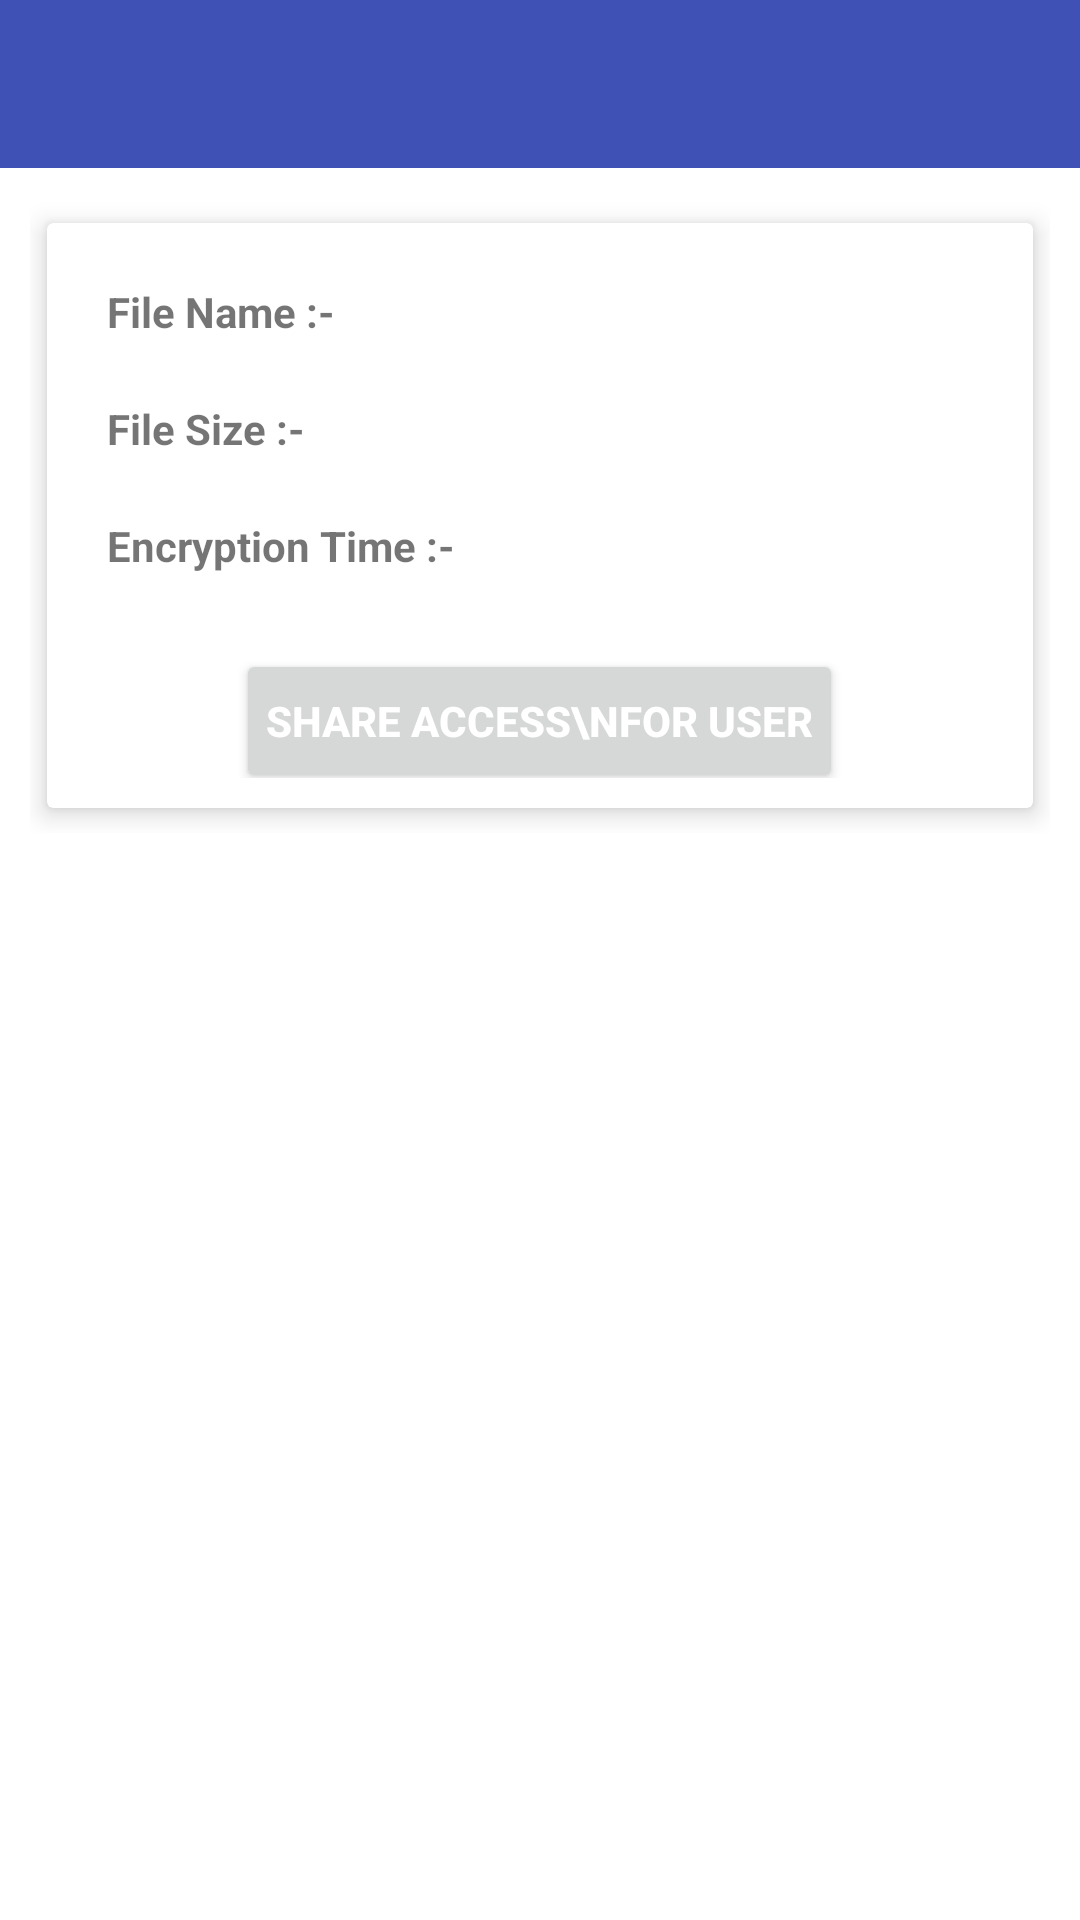

Android layout source for this screen:
<!-- AndroidManifest.xml: application theme Theme.SecureFileAccess -->
<!-- res/layout/activity_view_files_details.xml -->
<?xml version="1.0" encoding="utf-8"?>
<RelativeLayout xmlns:android="http://schemas.android.com/apk/res/android"
    xmlns:app="http://schemas.android.com/apk/res-auto"
    xmlns:tools="http://schemas.android.com/tools"
    android:id="@+id/rlMainViewFilesDetails"
    android:layout_width="match_parent"
    android:layout_height="match_parent"
    tools:context=".activity.ViewFilesDetails">

    <include
        android:id="@+id/toolbar"
        layout="@layout/view_files_details_toolbar" />

    <ScrollView
        android:layout_width="match_parent"
        android:layout_height="match_parent"
        android:layout_below="@+id/toolbar">

        <RelativeLayout
            android:layout_width="match_parent"
            android:layout_height="match_parent">

            <LinearLayout
                android:id="@+id/llFilesDetails"
                android:layout_width="match_parent"
                android:layout_height="wrap_content"
                android:orientation="vertical"
                android:padding="@dimen/layoutContentPadding"
                android:weightSum="1">

                <androidx.cardview.widget.CardView
                    android:id="@+id/cardView"
                    style="@style/CardView"
                    android:layout_width="match_parent"
                    android:layout_height="wrap_content"
                    app:cardElevation="5dp"
                    app:cardUseCompatPadding="true">

                    <LinearLayout
                        android:layout_width="match_parent"
                        android:layout_height="wrap_content"
                        android:orientation="vertical"
                        android:padding="@dimen/layoutContentPadding">

                        <LinearLayout
                            android:layout_width="match_parent"
                            android:layout_height="wrap_content"
                            android:orientation="horizontal"
                            android:weightSum="1">

                            <TextView
                                android:layout_width="0dp"
                                android:layout_height="wrap_content"
                                android:layout_weight=".5"
                                android:padding="@dimen/layoutContentPadding"
                                android:text="File Name :- "
                                android:textStyle="bold" />

                            <TextView
                                android:id="@+id/tvFileName"
                                android:layout_width="0dp"
                                android:layout_height="wrap_content"
                                android:layout_weight=".5"
                                android:padding="@dimen/layoutContentPadding" />
                        </LinearLayout>

                        <LinearLayout
                            android:layout_width="match_parent"
                            android:layout_height="wrap_content"
                            android:orientation="horizontal"
                            android:weightSum="1">

                            <TextView
                                android:layout_width="0dp"
                                android:layout_height="wrap_content"
                                android:layout_weight=".5"
                                android:padding="@dimen/layoutContentPadding"
                                android:text="File Size :- "
                                android:textStyle="bold" />

                            <TextView
                                android:id="@+id/tvFileSize"
                                android:layout_width="0dp"
                                android:layout_height="wrap_content"
                                android:layout_weight=".5"
                                android:padding="@dimen/layoutContentPadding" />
                        </LinearLayout>

                        <LinearLayout
                            android:layout_width="match_parent"
                            android:layout_height="wrap_content"
                            android:orientation="horizontal"
                            android:weightSum="1">

                            <TextView
                                android:layout_width="0dp"
                                android:layout_height="wrap_content"
                                android:layout_weight=".5"
                                android:padding="@dimen/layoutContentPadding"
                                android:text="Encryption Time :-  "
                                android:textStyle="bold" />

                            <TextView
                                android:id="@+id/tvFileEncryptionTime"
                                android:layout_width="0dp"
                                android:layout_height="wrap_content"
                                android:layout_weight=".5"
                                android:padding="@dimen/layoutContentPadding" />
                        </LinearLayout>

                        <LinearLayout
                            android:layout_width="match_parent"
                            android:layout_height="wrap_content"
                            android:layout_gravity="end"
                            android:gravity="center"
                            android:orientation="horizontal">

                            <Button
                                android:id="@+id/btnShareAccess"
                                android:layout_width="wrap_content"
                                android:layout_height="wrap_content"
                                android:layout_marginTop="@dimen/layoutContentPadding"
                                android:gravity="center"
                                android:padding="@dimen/layoutContentPadding"
                                android:text="Share access\nfor user"
                                android:textAlignment="center"
                                android:textColor="@color/white"
                                android:textStyle="bold" />
                        </LinearLayout>
                    </LinearLayout>
                </androidx.cardview.widget.CardView>

            </LinearLayout>

            <androidx.cardview.widget.CardView
                android:layout_width="match_parent"
                android:layout_height="wrap_content"
                android:layout_below="@id/llFilesDetails"
                android:layout_gravity="center"
                app:cardElevation="15dp"
                app:cardUseCompatPadding="true">

                <LinearLayout
                    android:id="@+id/llRvContent"
                    android:layout_width="match_parent"
                    android:layout_height="wrap_content"
                    android:orientation="vertical"
                    android:visibility="gone">

                    <LinearLayout
                        android:layout_width="match_parent"
                        android:layout_height="wrap_content"
                        android:background="@color/colorAccent"
                        android:orientation="horizontal">

                        <TextView
                            style="@style/Card_heading_text"
                            android:layout_width="0dp"
                            android:layout_height="wrap_content"
                            android:layout_gravity="start"
                            android:layout_weight=".7"
                            android:padding="@dimen/layoutContentPadding"
                            android:text="UserName"
                            android:textAlignment="textStart"
                            android:textColor="@color/black"
                            android:textSize="@dimen/textSizeInButton" />

                        <View
                            android:layout_width="1dp"
                            android:layout_height="match_parent"
                            android:background="#e9e9e9" />

                        <TextView
                            style="@style/Card_heading_text"
                            android:layout_width="0dp"
                            android:layout_height="wrap_content"
                            android:layout_gravity="end"
                            android:layout_weight=".3"
                            android:padding="@dimen/layoutContentPadding"
                            android:text="Access"
                            android:textAlignment="textEnd"
                            android:textColor="@color/black"
                            android:textSize="@dimen/textSizeInButton" />
                    </LinearLayout>

                    <androidx.recyclerview.widget.RecyclerView
                        android:id="@+id/rvShareAccess"
                        android:layout_width="match_parent"
                        android:layout_height="wrap_content"
                        android:visibility="gone" />

                    <TextView
                        android:id="@+id/tvNoData"
                        android:layout_width="match_parent"
                        android:layout_height="wrap_content"
                        android:layout_gravity="center"
                        android:padding="@dimen/main_layout_padding"
                        android:text="@string/no_data_available"
                        android:textAlignment="center" />

                </LinearLayout>

            </androidx.cardview.widget.CardView>

        </RelativeLayout>

    </ScrollView>

</RelativeLayout>
<!-- res/layout/view_files_details_toolbar.xml (included above) -->
<androidx.appcompat.widget.Toolbar xmlns:android="http://schemas.android.com/apk/res/android"
    xmlns:app="http://schemas.android.com/apk/res-auto"
    android:id="@+id/toolbar"
    android:layout_width="match_parent"
    android:layout_height="?android:actionBarSize"
    android:background="@color/colorPrimary"
    android:orientation="horizontal"
    app:popupTheme="@style/ThemeOverlay.AppCompat.Dark.ActionBar"
    app:theme="@style/ThemeOverlay.AppCompat.Dark.ActionBar">

    <LinearLayout
        android:layout_width="match_parent"
        android:layout_height="wrap_content"
        android:gravity="center">

        <TextView
            android:id="@+id/tvTitle"
            android:layout_width="wrap_content"
            android:layout_height="wrap_content"
            android:layout_gravity="center"
            android:layout_weight=".7"
            android:gravity="start"
            android:paddingLeft="@dimen/layoutContentPadding"
            android:textAlignment="textStart"
            android:textColor="@color/white"
            android:textSize="18sp"
            android:textStyle="bold" />

        <ImageView
            android:layout_width="30dp"
            android:layout_height="30dp"
            android:src="@drawable/edit"
            android:gravity="end"
            android:id="@+id/ivEditFile"
            android:layout_marginRight="@dimen/layoutContentPadding"
            app:tint="@color/white"></ImageView>


    </LinearLayout>

</androidx.appcompat.widget.Toolbar>
<!-- resources referenced by this layout -->
<resources>
  <color name="black">#000000</color>
  <color name="colorAccent">#FF4081</color>
  <color name="colorPrimary">#3F51B5</color>
  <color name="white">#ffffff</color>
  <dimen name="layoutContentPadding">10dp</dimen>
  <dimen name="main_layout_padding">30dp</dimen>
  <dimen name="textSizeInButton">15sp</dimen>
  <string name="no_data_available">No Data Available</string>
  <style name="Card_heading_text">
          <item name="android:layout_width">wrap_content</item>
          <item name="android:layout_height">wrap_content</item>
          <item name="android:fontFamily">sans-serif-black</item>
          <item name="android:textSize">17sp</item>
          <item name="android:textStyle">bold</item>
          <item name="android:padding">10sp</item>
          <item name="android:textAllCaps">true</item>
  
      </style>
  <style name="Theme.SecureFileAccess" parent="Theme.MaterialComponents.DayNight.NoActionBar">
          
          <item name="colorPrimary">@color/colorPrimary</item>
          <item name="colorPrimaryVariant">@color/colorPrimaryDark</item>
          <item name="colorOnPrimary">@color/white</item>
          
          <item name="colorSecondary">@color/colorAccent</item>
          <item name="colorSecondaryVariant">@color/colorAccent</item>
          <item name="colorOnSecondary">@color/black</item>
          
          <item name="android:statusBarColor" tools:targetApi="l">?attr/colorPrimaryVariant</item>
          
      </style>
  <color name="colorPrimaryDark">#303F9F</color>
</resources>
